Dataset: dataset (GitHub, JuuuuuJu/EECampEdu). Classes: down gesture, left gesture, null no gesture, palm gesture, right gesture, rock gesture, stone gesture, thumb gesture.

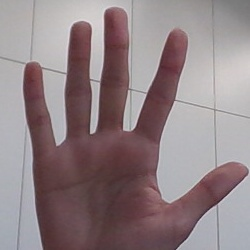
Label: palm gesture

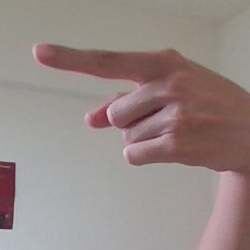
Label: left gesture

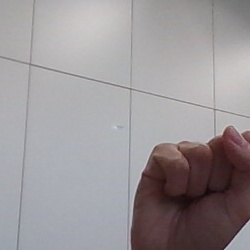
Label: stone gesture

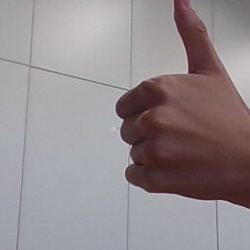
Label: thumb gesture

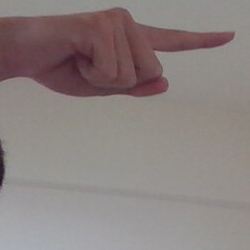
Label: right gesture

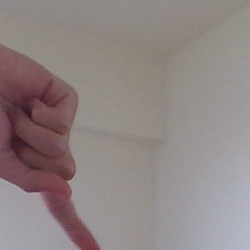
Label: down gesture
